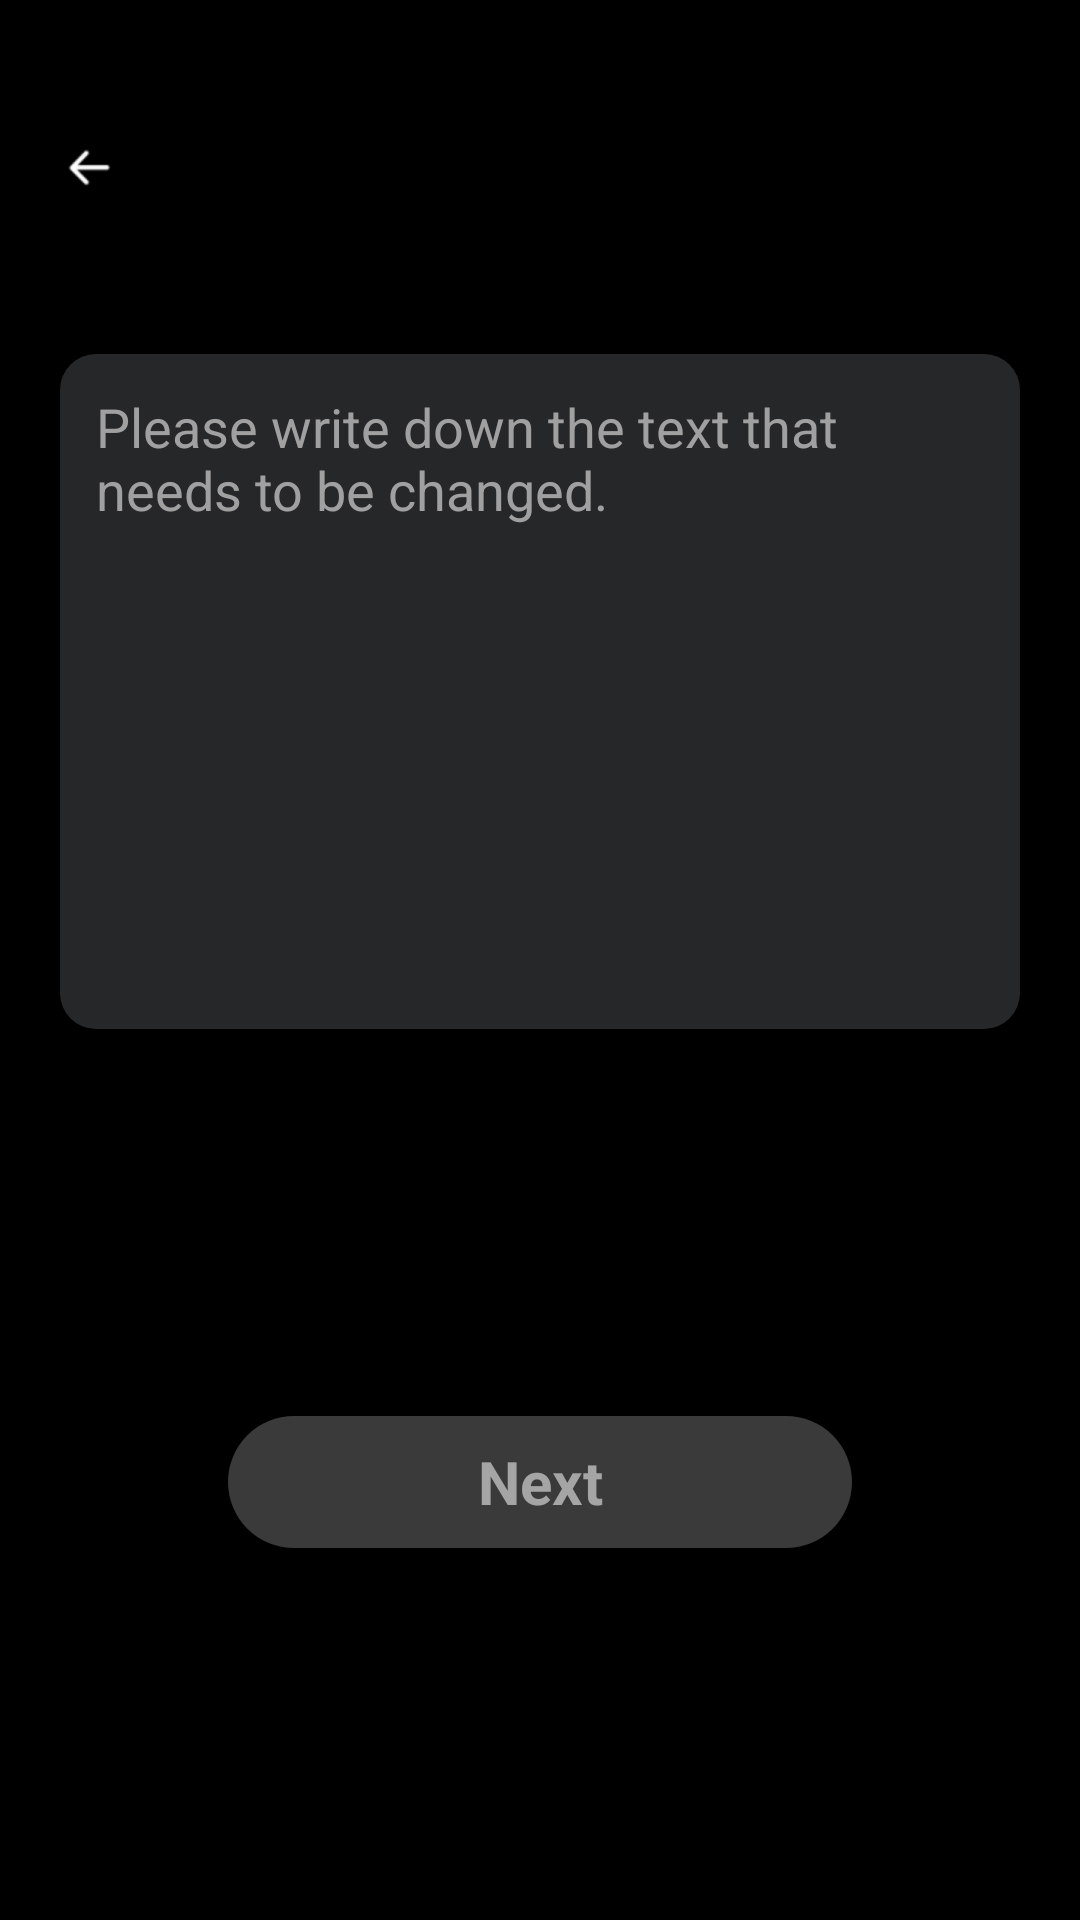

Layout XML and referenced resources for this Android screen:
<!-- AndroidManifest.xml: application theme Theme.VoiceMonster -->
<!-- res/layout/tts_page.xml -->
<?xml version="1.0" encoding="utf-8"?>
<androidx.constraintlayout.widget.ConstraintLayout xmlns:android="http://schemas.android.com/apk/res/android"
    android:layout_width="match_parent"
    xmlns:app="http://schemas.android.com/apk/res-auto"
    android:background="#000"
    android:layout_height="match_parent">

    <androidx.appcompat.widget.AppCompatImageView
        android:layout_width="48dp"
        android:layout_height="48dp"
        android:src="@mipmap/icon_back"
        android:padding="12dp"
        app:layout_constraintStart_toStartOf="parent"
        app:layout_constraintTop_toTopOf="parent"
        android:layout_marginTop="32dp"
        android:layout_marginStart="6dp"
        android:id="@+id/back_iv"
        />

    <EditText
        android:id="@+id/text_edit"
        android:layout_width="match_parent"
        android:layout_height="225dp"
        android:inputType="textMultiLine"
        android:gravity="start|top"
        app:layout_constraintTop_toTopOf="parent"
        android:layout_marginTop="118dp"
        android:layout_marginHorizontal="20dp"
        android:background="@drawable/shape_conner_rect_12"
        android:padding="12dp"
        android:textColor="#fff"
        android:textColorHint="#FFA0A0A0"
        android:hint="Please write down the text that needs to be changed."
        android:minLines="5"
        android:maxLines="10" />

    <androidx.appcompat.widget.AppCompatTextView
        android:layout_width="208dp"
        android:layout_height="44dp"
        android:background="@drawable/shape_conner_22"
        app:layout_constraintBottom_toBottomOf="parent"
        android:layout_marginBottom="124dp"
        app:layout_constraintStart_toStartOf="parent"
        app:layout_constraintEnd_toEndOf="parent"
        android:textColor="#FFA5A5A5"
        android:gravity="center"
        android:textSize="20sp"
        android:textStyle="bold"
        android:text="Next"
        android:id="@+id/next_tv"
        />

</androidx.constraintlayout.widget.ConstraintLayout>
<!-- resources referenced by this layout -->
<resources>
  <!-- drawable shape_conner_22 (drawable) -->
  <?xml version="1.0" encoding="utf-8"?>
  <shape xmlns:android="http://schemas.android.com/apk/res/android">
      <corners android:radius="22dp"/>
      <solid android:color="#FF3A3A3A"/>
  </shape>
  <!-- drawable shape_conner_rect_12 (drawable) -->
  <?xml version="1.0" encoding="utf-8"?>
  <shape xmlns:android="http://schemas.android.com/apk/res/android">
      <corners android:radius="12dp"/>
      <solid android:color="#262728"/>
  </shape>
  <!-- mipmap icon_back: webp bitmap (mipmap-xhdpi, 744 bytes) -->
  <style name="Theme.VoiceMonster" parent="Theme.MaterialComponents.DayNight.NoActionBar">
          
          <item name="colorPrimary">@color/purple_500</item>
          <item name="colorPrimaryVariant">@color/purple_700</item>
          <item name="colorOnPrimary">@color/white</item>
          
          <item name="colorSecondary">@color/teal_200</item>
          <item name="colorSecondaryVariant">@color/teal_700</item>
          <item name="colorOnSecondary">@color/black</item>
          
          <item name="android:statusBarColor">?attr/colorPrimaryVariant</item>
          
      </style>
  <!-- not gathered from this repository: default colours our renderer supplied (Android Studio template values) -->
  <color name="purple_500">#FF6200EE</color>
  <color name="purple_700">#FF3700B3</color>
  <color name="teal_200">#FF03DAC5</color>
  <color name="teal_700">#FF018786</color>
  <color name="black">#FF000000</color>
  <color name="white">#FFFFFFFF</color>
</resources>
